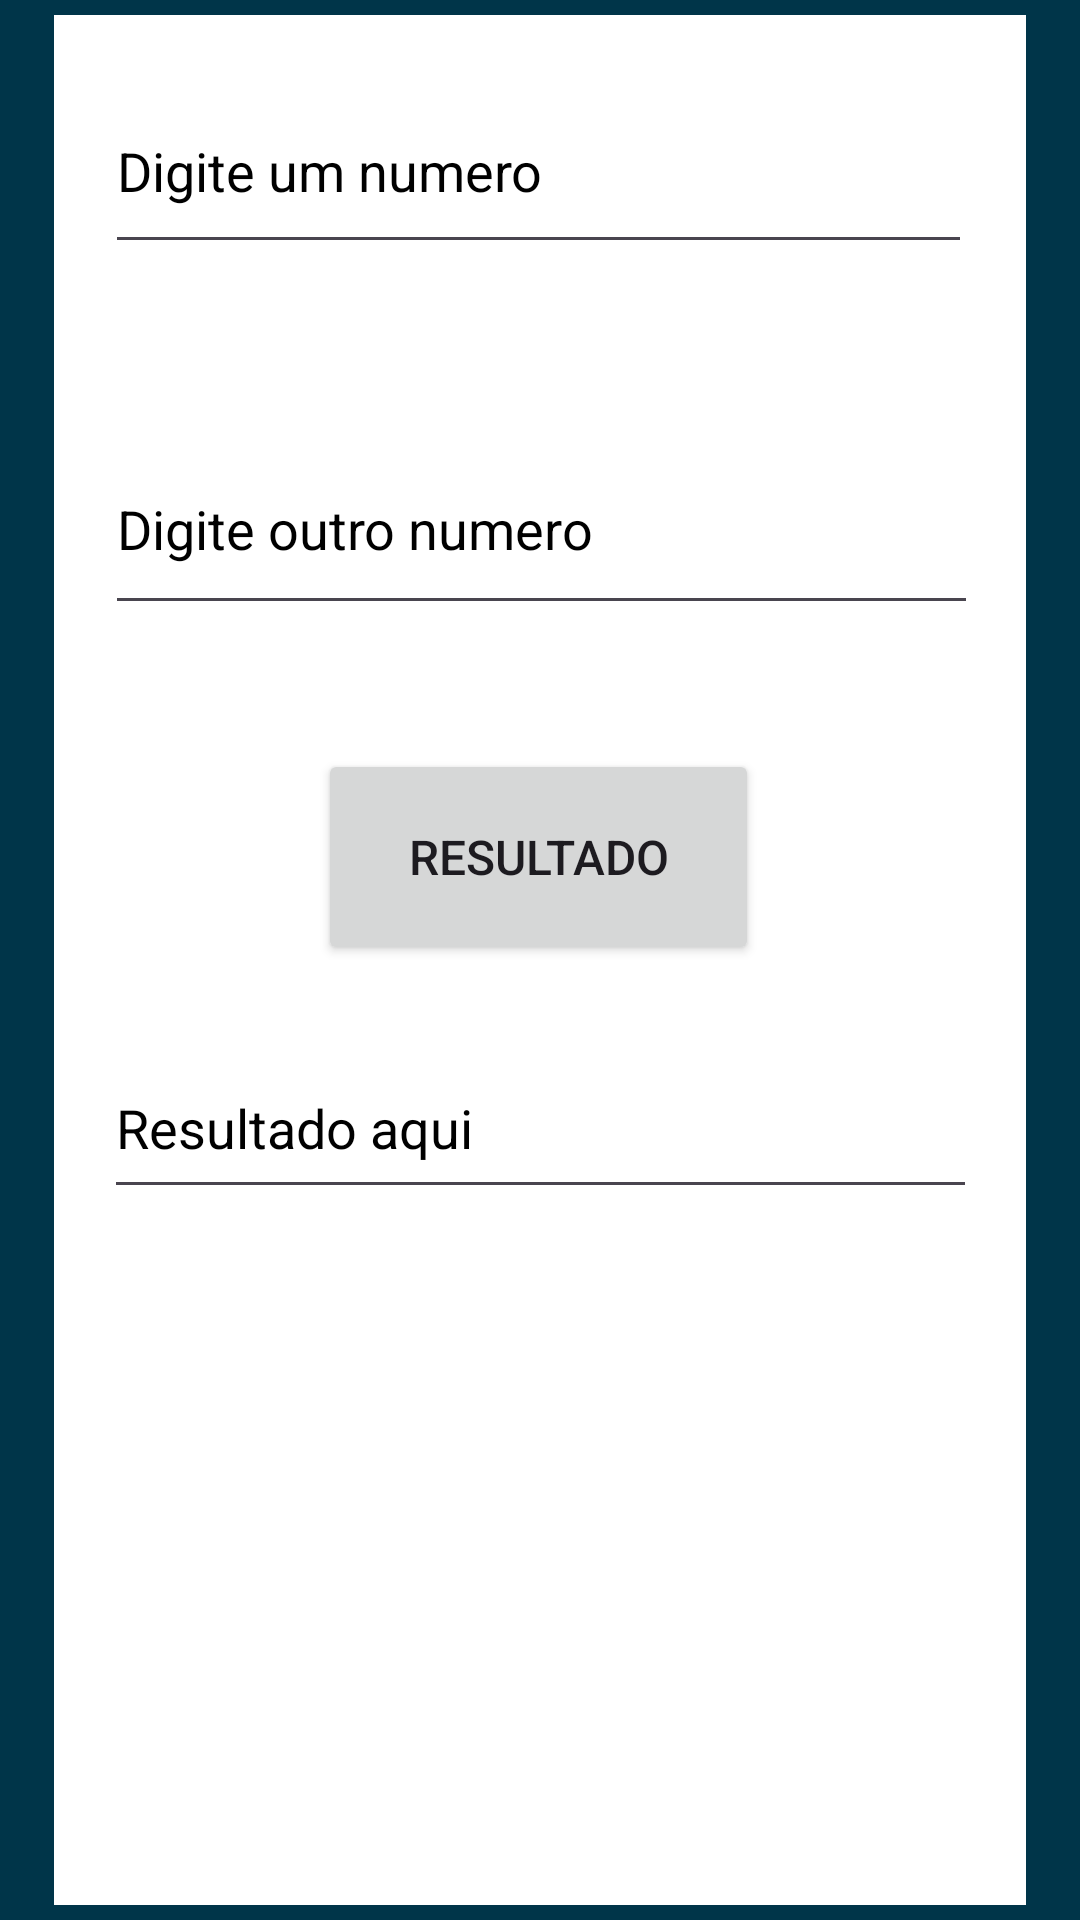

Write the Android layout XML for this screen, with the resource values it uses.
<!-- AndroidManifest.xml: application theme Theme.App_exercicios -->
<!-- res/layout/activity_ex1.xml -->
<?xml version="1.0" encoding="utf-8"?>
<androidx.constraintlayout.widget.ConstraintLayout xmlns:android="http://schemas.android.com/apk/res/android"
    xmlns:app="http://schemas.android.com/apk/res-auto"
    xmlns:tools="http://schemas.android.com/tools"
    android:layout_width="match_parent"
    android:layout_height="match_parent"
    android:background="@color/material_dynamic_primary20"
    tools:context=".Activity_ex1">

    <ImageView
        android:id="@+id/imageView4"
        android:layout_width="324dp"
        android:layout_height="630dp"
        android:contentDescription="@string/fundo_de_interface"
        app:layout_constraintBottom_toBottomOf="parent"
        app:layout_constraintEnd_toEndOf="parent"
        app:layout_constraintStart_toStartOf="parent"
        app:layout_constraintTop_toTopOf="parent"
        app:srcCompat="@android:drawable/screen_background_light" />

    <EditText
        android:id="@+id/ET_valora"
        android:layout_width="289dp"
        android:layout_height="65dp"
        android:autofillHints=""
        android:ems="10"
        android:hint="@string/digite_um_numero"
        android:inputType="text"
        android:textColorHint="#000000"
        app:layout_constraintBottom_toTopOf="@+id/ET_valorb"
        app:layout_constraintEnd_toEndOf="@+id/imageView4"
        app:layout_constraintHorizontal_bias="0.485"
        app:layout_constraintStart_toStartOf="@+id/imageView4"
        app:layout_constraintTop_toTopOf="@+id/imageView4"
        app:layout_constraintVertical_bias="0.254" />

    <EditText
        android:id="@+id/ET_valorb"
        android:layout_width="291dp"
        android:layout_height="67dp"
        android:layout_marginTop="112dp"
        android:autofillHints=""
        android:ems="10"
        android:hint="@string/digite_outro_numero"
        android:inputType="text"
        android:textColorHint="#000000"
        app:layout_constraintBottom_toTopOf="@+id/btn_resultado"
        app:layout_constraintEnd_toEndOf="@+id/imageView4"
        app:layout_constraintHorizontal_bias="0.515"
        app:layout_constraintStart_toStartOf="@+id/imageView4"
        app:layout_constraintTop_toTopOf="@+id/imageView4"
        app:layout_constraintVertical_bias="0.37" />

    <Button
        android:id="@+id/btn_resultado"
        android:layout_width="147dp"
        android:layout_height="72dp"
        android:onClick="vmultiplo"
        android:text="@string/resultado"
        android:textSize="16sp"
        app:layout_constraintBottom_toTopOf="@+id/ET_resultado"
        app:layout_constraintEnd_toEndOf="@+id/imageView4"
        app:layout_constraintHorizontal_bias="0.497"
        app:layout_constraintStart_toStartOf="@+id/imageView4"
        app:layout_constraintTop_toTopOf="@+id/imageView4"
        app:layout_constraintVertical_bias="0.91" />

    <EditText
        android:id="@+id/ET_resultado"
        android:layout_width="291dp"
        android:layout_height="57dp"
        android:autofillHints=""
        android:ems="10"
        android:hint="@string/resultado_aqui"
        android:inputType="text"
        android:textColorHint="#000000"
        app:layout_constraintBottom_toBottomOf="@+id/imageView4"
        app:layout_constraintEnd_toEndOf="@+id/imageView4"
        app:layout_constraintStart_toStartOf="@+id/imageView4"
        app:layout_constraintTop_toTopOf="@+id/imageView4"
        app:layout_constraintVertical_bias="0.595" />
</androidx.constraintlayout.widget.ConstraintLayout>
<!-- resources referenced by this layout -->
<resources>
  <string name="digite_outro_numero">Digite outro numero</string>
  <string name="digite_um_numero">Digite um numero</string>
  <string name="fundo_de_interface">fundo de interface</string>
  <string name="resultado">Resultado</string>
  <string name="resultado_aqui">Resultado aqui</string>
  <style name="Theme.App_exercicios" parent="Base.Theme.App_exercicios" />
  <style name="Base.Theme.App_exercicios" parent="Theme.Material3.DayNight.NoActionBar">
          
          
      </style>
</resources>
